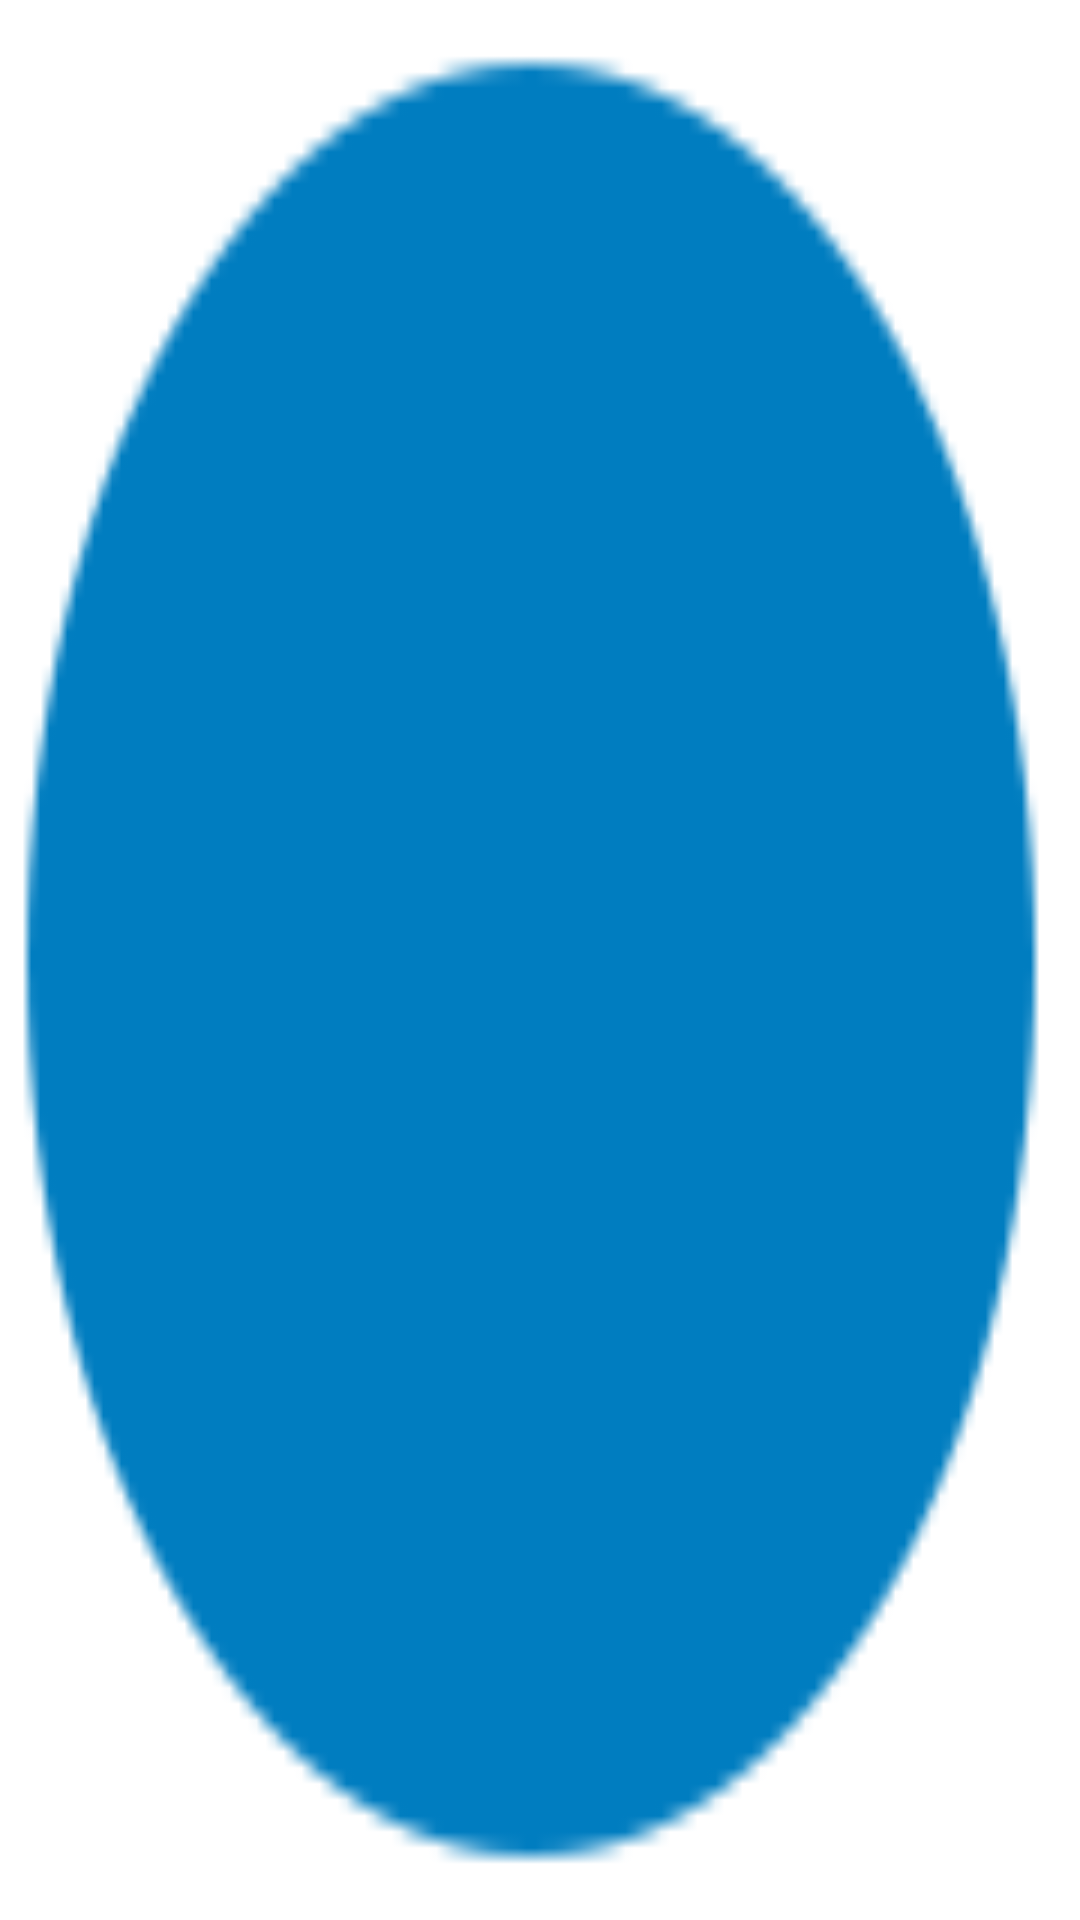

The Android layout XML behind this screen, and the referenced resources:
<!-- AndroidManifest.xml: application theme AppTheme -->
<!-- res/layout/float_window.xml -->
<?xml version="1.0" encoding="utf-8"?>
<LinearLayout xmlns:android="http://schemas.android.com/apk/res/android"
    android:layout_width="40dp"
    android:layout_height="40dp"
    android:background="@drawable/bg"
    android:orientation="vertical" >

</LinearLayout>
<!-- resources referenced by this layout -->
<resources>
  <!-- drawable bg: png bitmap (drawable-hdpi, 4528 bytes) -->
  <style name="AppTheme" parent="AppBaseTheme">
          
      </style>
  <style name="AppBaseTheme" parent="android:Theme.Light">
          
      </style>
</resources>
